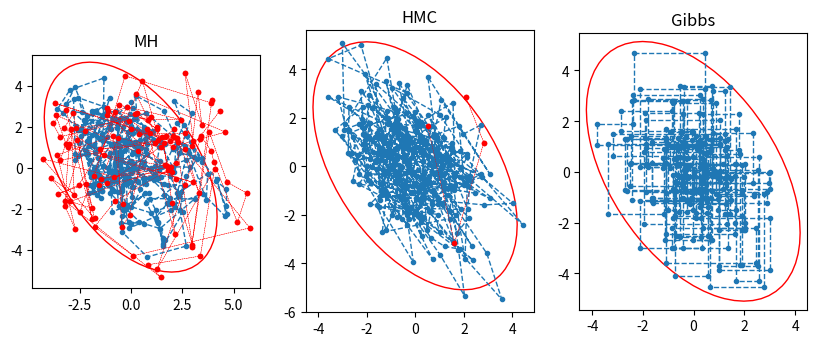

This figure's Python source:
import numpy as np
import matplotlib.pyplot as plt
from matplotlib.patches import Ellipse
import matplotlib.transforms as transforms
def confidence_ellipse(x, y, ax, n_std=3.0, facecolor='none', **kwargs):

    if x.size != y.size:
        raise ValueError("x and y must be the same size")

    cov = np.cov(x, y)
    pearson = cov[0, 1]/np.sqrt(cov[0, 0] * cov[1, 1])
    # Using a special case to obtain the eigenvalues of this
    # two-dimensionl dataset.
    ell_radius_x = np.sqrt(1 + pearson)
    ell_radius_y = np.sqrt(1 - pearson)
    ellipse = Ellipse((0, 0),
        width=ell_radius_x * 2,
        height=ell_radius_y * 2,
        facecolor=facecolor,
        **kwargs)

    # Calculating the stdandard deviation of x from
    # the squareroot of the variance and multiplying
    # with the given number of standard deviations.
    scale_x = np.sqrt(cov[0, 0]) * n_std
    mean_x = np.mean(x)

    # calculating the stdandard deviation of y ...
    scale_y = np.sqrt(cov[1, 1]) * n_std
    mean_y = np.mean(y)

    transf = transforms.Affine2D() \
        .rotate_deg(45) \
        .scale(scale_x, scale_y) \
        .translate(mean_x, mean_y)

    ellipse.set_transform(transf + ax.transData)
    return ax.add_patch(ellipse)

class MCMC():
    def __init__(self,mu,sigma,K,sample_size):
        self.mu=mu
        self.sigma=sigma
        self.K = K
        self.sample_size = sample_size
    
    def MH(self):
        def p_hat(x,mu,sigma):
            return np.exp(-((x - mu).T @ np.linalg.inv(sigma) @ (x - mu))[0][0]/2.0)

        def q(x,x_,):
            #return q(x | x_)
            return np.exp(-((x - x_).T @ (x - x_))[0][0]/2.0) / (np.sqrt((2 * np.pi) ** self.K))
        
        t = 0
        delta = 1
        #x = np.zeros(self.K)
        x = np.array([2,3]).reshape(-1,1)
        x_acc = np.array(x).reshape(1,self.K)
        x_rej = np.array(x).reshape(1,self.K)
        while t < self.sample_size:
            
            x_ = np.random.multivariate_normal(x.flatten(), np.eye(self.K)).reshape(-1,1)
            #print(((x - x_).T@(x - x_))[0][0])
            r = p_hat(x_,self.mu,self.sigma)*q(x,x_) / (p_hat(x,self.mu,self.sigma)*q(x_,x))
            if np.random.uniform() < min(1,r):
                x = x_
                x_acc= np.append(x_acc,np.array(x).reshape(1,self.K),axis=0)
                t += 1
            else:
                x_rej = np.append(x_rej,np.array(x_).reshape(1,self.K),axis=0)

        return x_acc[1:],x_rej[1:]

    def HMC(self,L=100,epsilon=0.5):
        def d_log_prob(self,x):
            return - np.linalg.inv(self.sigma) @ (x - self.mu)

        def d_potential(self,x):
            return - d_log_prob(self,x)

        def join_prob(x,p):
            u = (x - self.mu).T @ np.linalg.inv(self.sigma) @ (x - self.mu) / 2
            k = p.T @ p / 2
            return np.exp(-(u+k))


        def leap_frog(self,x,p):
            for _ in range(L):
                p = p - (epsilon / 2 ) * d_potential(self,x)
                x = x + epsilon*p
                p = p - (epsilon / 2 )* d_potential(self,x)

            return x,p

        t = 0
        x = np.array([2,3]).reshape(-1,1)
        x_acc = np.array(x).reshape(1,self.K)
        x_rej = np.array(x).reshape(1,self.K)
        while t < self.sample_size:
            #import pdb;pdb.set_trace()
            p = np.random.multivariate_normal(np.zeros(self.K), np.eye(self.K)).reshape(-1,1)
            x_,p_ = leap_frog(self,x,p)

            r = (join_prob(x_,p_) / join_prob(x,p))[0][0]
            if np.random.uniform() < min(1,r):
                x = x_
                x_acc= np.append(x_acc,np.array(x).reshape(1,self.K),axis=0)
                t += 1
            else:
                x_rej = np.append(x_rej,np.array(x_).reshape(1,self.K),axis=0)

        return x_acc[1:],x_rej[1:]
    
    def gibbs(self):
        def sample_x1_from_x2(self,x):
            mu = self.mu[0]+ self.sigma[0][1] / self.sigma[1][1] * (x[1]-self.mu[1])
            sigma = (self.sigma[0][0]*self.sigma[1][1] -self.sigma[0][1]*self.sigma[1][0]) / self.sigma[1][1]

            return np.random.normal(mu, np.sqrt(sigma))
        def sample_x2_from_x1(self,x):
            mu = self.mu[1]+ self.sigma[1][0] / self.sigma[0][0] * (x[0]-self.mu[0])
            sigma = (self.sigma[0][0]*self.sigma[1][1] -self.sigma[0][1]*self.sigma[1][0]) / self.sigma[0][0]

            return np.random.normal(mu, np.sqrt(sigma))
        
        t = 0
        x = np.array([0,0]).reshape(-1,1)
        x_acc = np.array(x).reshape(1,self.K)

        for i in range(self.sample_size):
            if i %2 ==0:
                x1 = sample_x1_from_x2(self,x)
                x = np.array([x1,x[1]])
            else:
                x2 = sample_x2_from_x1(self,x)
                x = np.array([x[0],x2])
            
            x_acc= np.append(x_acc,np.array(x).reshape(1,self.K),axis=0)
        return x_acc,None





K = 2
mu = np.zeros(K)
sigma = np.array([[2,-1],[-1,3]])
xy = np.random.multivariate_normal(mu,sigma,300)
fig, axs = plt.subplots(1,3, figsize=(10, 5))
mu = mu.reshape(-1,1)
mcmc = MCMC(mu,sigma,K,300)
for i, ax in enumerate(axs):
    ax.set_aspect('equal', adjustable='box')
    confidence_ellipse(xy[:,0], xy[:,1], ax, edgecolor='red')

    if i == 0:
        acc,rej = mcmc.MH()
        ax.set_title("MH")
        ax.plot(rej[:,0],rej[:,1],c='r',linewidth=0.3,linestyle="dashed",marker="o",markersize=3)
    elif i ==1:
        acc,rej = mcmc.HMC()
        ax.set_title("HMC")
        ax.plot(rej[:,0],rej[:,1],c='r',linewidth=0.3,linestyle="dashed",marker="o",markersize=3)
    else:
        acc,rej = mcmc.gibbs()
        ax.set_title("Gibbs")
        
    ax.plot(acc[:,0],acc[:,1],linewidth=1,linestyle="dashed",marker="o",markersize=3)
    if not rej is None: 
        ax.plot(rej[:,0],rej[:,1],c='r',linewidth=0.3,linestyle="dashed",marker="o",markersize=3)

plt.show()
